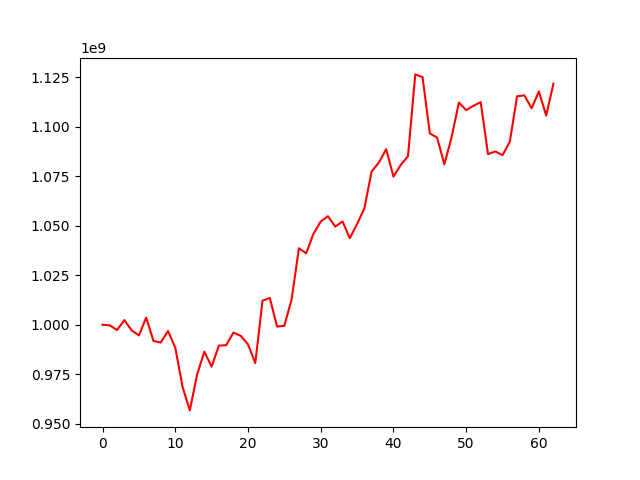

The file beside this chart, header and first rows:
, 0
0, 1000000000
1, 999714739
2, 997343540
3, 1002356875
4, 997227660
5, 994622828
6, 1003656879
7, 991840311
8, 991008134
9, 996852007
10, 988467950
11, 968645592
12, 956724991
13, 974848877
14, 986419669
15, 978825412
16, 989467379
17, 989661706
18, 996066316
19, 994414201
20, 990130802
21, 980651719
22, 1012180861
23, 1013557945
24, 999071207
25, 999497652
26, 1012883335
27, 1038668135
28, 1036134462
29, 1045963356
30, 1052230439
31, 1054856064
32, 1049631647
33, 1052231933
34, 1043764509
35, 1050956282
36, 1058831393
37, 1077450372
38, 1082051643
39, 1088784343
40, 1074900614
41, 1080800655
42, 1085223761
43, 1126558895
44, 1125190706
45, 1096764672
46, 1094609915
47, 1081119822
48, 1094903940
49, 1112309919
50, 1108504483
51, 1110682282
52, 1112552316
53, 1086262055
54, 1087617210
55, 1085756629
56, 1092516708
57, 1115477719
58, 1115977152
59, 1109434130
... 3 more rows
